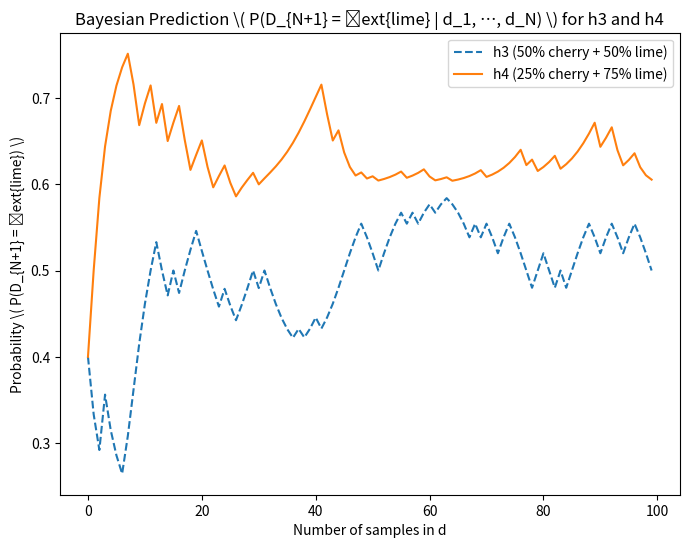

This figure's Python source:
import numpy as np
import matplotlib.pyplot as plt

# Probabilities associated with each hypothesis
p_h = [0.2, 0.4, 0.6, 0.8, 1.0]
priors = [0.2, 0.2, 0.2, 0.2, 0.2]

def generate_data(p, N=100):
    return np.random.choice([0, 1], size=N, p=[1-p, p])

def update_posteriors(data):
    all_posteriors = []
    for N in range(1, len(data)+1):
        likelihoods = [np.prod([(p**d) * ((1-p)**(1-d)) for d in data[:N]]) for p in p_h]
        evidence = sum([likelihoods[i] * priors[i] for i in range(5)])
        posteriors = [likelihoods[i] * priors[i] / evidence for i in range(5)]
        all_posteriors.append(posteriors)
    return all_posteriors

def predict_next(all_posteriors):
    predictions = []
    for posteriors in all_posteriors:
        prediction = sum([p_h[i] * posteriors[i] for i in range(5)])
        predictions.append(prediction)
    return predictions

# Simulate data for h3 and h4
data_h3 = generate_data(0.5)
data_h4 = generate_data(0.75)

# Update posteriors
all_posteriors_h3 = update_posteriors(data_h3)
all_posteriors_h4 = update_posteriors(data_h4)

# Predict next data point
predictions_h3 = predict_next(all_posteriors_h3)
predictions_h4 = predict_next(all_posteriors_h4)

# Plot predictions for h3 and h4
plt.figure(figsize=(8, 6))
plt.plot(predictions_h3, label="h3 (50% cherry + 50% lime)", linestyle='--')
plt.plot(predictions_h4, label="h4 (25% cherry + 75% lime)", linestyle='-')
plt.title("Bayesian Prediction \( P(D_{N+1} = \text{lime} | d_1, …, d_N) \) for h3 and h4")
plt.xlabel("Number of samples in d")
plt.ylabel("Probability \( P(D_{N+1} = \text{lime}) \)")
plt.legend()
plt.show()
 